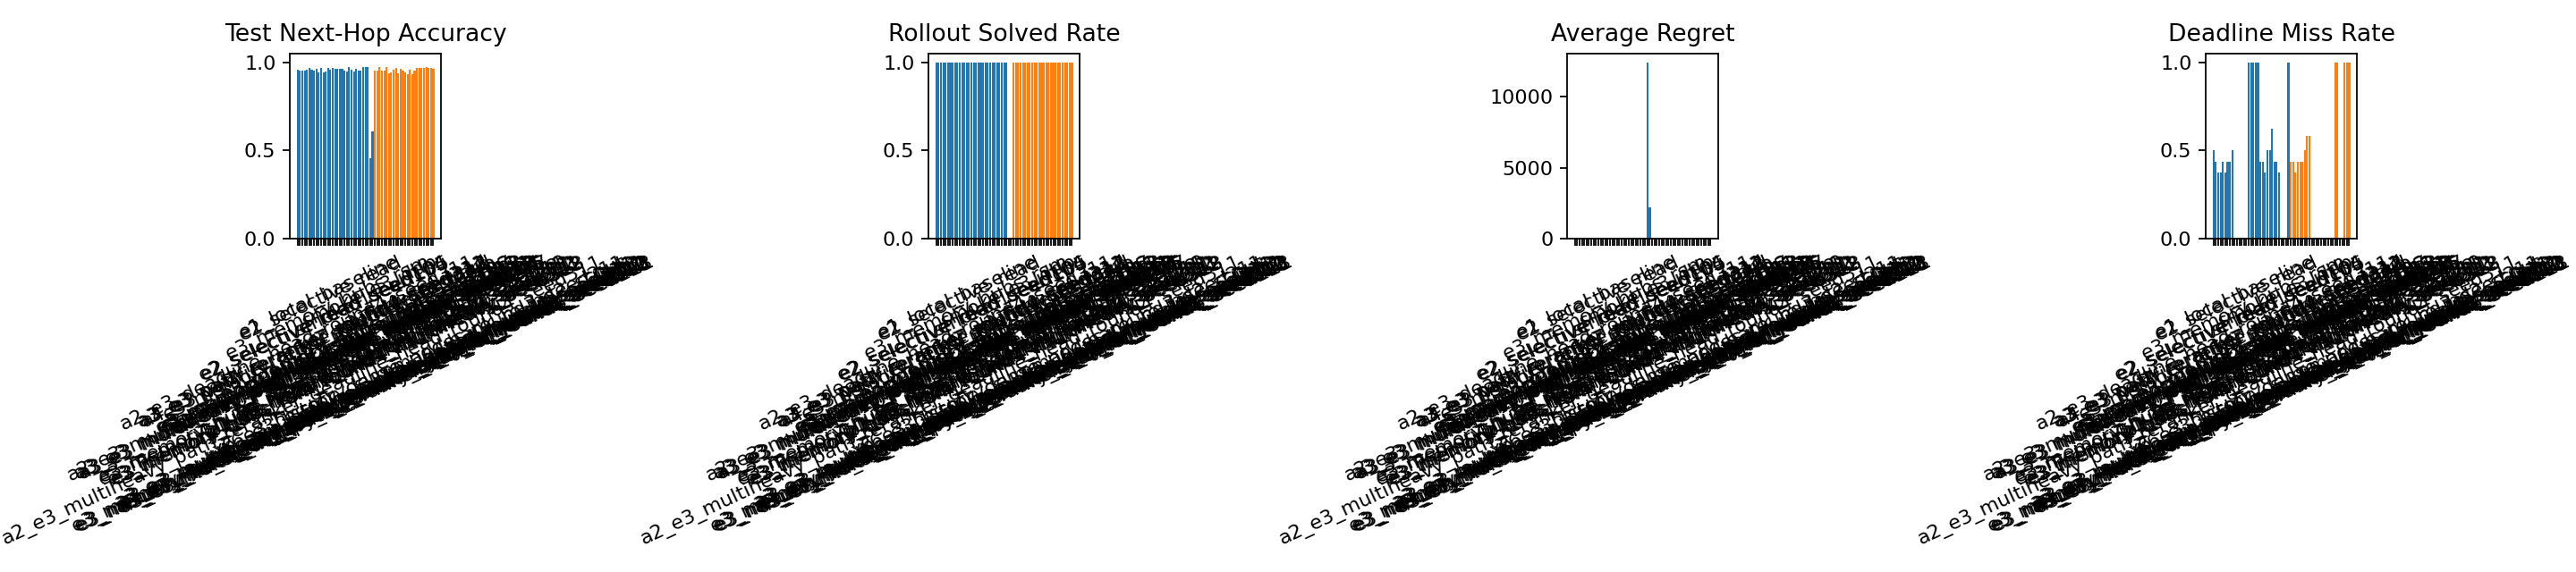

The table this chart was drawn from, first rows:
experiment, bucket, gpu_hours, test_next_hop_accuracy, value_mae, value_rmse, rollout_solved_rate, rollout_next_hop_accuracy, average_regret, p95_regret, worst_regret, deadline_violations, deadline_miss_rate
a2_e3_deadline_head_round4_seed311, exploit, 0.1177, 0.9582, 1.801, 2.313, 1.0, 0.9514, 1.264, 7.504, 7.712, 0.6875, 0.5
a2_e3_multiheavy_deadline_head_round4_se…, exploit, 0.1407, 0.9534, 1.88, 2.351, 1.0, 0.9518, 1.501, 5.962, 16, 0.6875, 0.4375
a2_e3_multiheavy_path_reranker_deadline_…, exploit, 0.06112, 0.9534, 1.77, 2.278, 1.0, 0.9605, 1.365, 5.707, 16, 0.625, 0.375
a3_e3_multiheavy_path_reranker_round4_se…, exploit, 0.06248, 0.9534, 1.746, 2.256, 1.0, 0.9605, 1.365, 5.707, 16, 0.625, 0.375
a3_e3_multiheavy_path_reranker_round4_se…, exploit, 0.06034, 0.9559, 2.415, 3.19, 1.0, 0.9531, 1.776, 5.446, 6.13, 0.6875, 0.4375
a3_e3_multiheavy_path_reranker_round4_se…, exploit, 0.06378, 0.9667, 1.478, 1.921, 1.0, 0.9686, 0.5548, 2.904, 5.58, 0.5625, 0.375
a3_e3_path_reranker_round4_seed311, exploit, 0.04952, 0.9599, 1.903, 2.41, 1.0, 0.9622, 1.1, 7.504, 7.712, 0.625, 0.4375
a3_e3_path_reranker_round4_seed312, exploit, 0.05709, 0.9535, 1.953, 2.574, 1.0, 0.9452, 2.482, 11.25, 14.34, 0.6875, 0.4375
a4_e3_verifier_refine_round4_seed311, exploit, 0.07912, 0.963, 1.699, 2.122, 1.0, 0.9536, 1.043, 4.785, 7.435, 0.75, 0.5
e1_local_baseline, exploit, 0.0138, 0.9446, 0.0, 0.0, 1.0, 0.869, 11.47, 0.0, 0.0, 1.5, 0.0
e2_selective_read, exploit, 0.01346, 0.9668, 0.0, 0.0, 1.0, 0.938, 2.573, 0.0, 0.0, 1.125, 0.0
e2_selective_read_seed104, exploit, 0.01623, 0.9417, 0.0, 0.0, 1.0, 0.9709, 1.811, 0.0, 0.0, 1.5, 0.0
e2_selective_read_seed105, exploit, 0.01492, 0.9492, 0.0, 0.0, 1.0, 0.9532, 1.514, 0.0, 0.0, 1.562, 0.0
e3_memory_hubs_rsm, exploit, 0.1019, 0.9673, 0.0, 0.0, 1.0, 0.9839, 0.03691, 0.0, 0.0, 1.688, 0.0
e3_memory_hubs_rsm_round2_repro, exploit, 0.1111, 0.9566, 0.0, 0.0, 1.0, 0.939, 3.073, 0.0, 0.0, 1.438, 0.0
e3_memory_hubs_rsm_round3_calibration_se…, exploit, 0.1038, 0.9679, 6.571, 8.044, 1.0, 0.9355, 2.573, 8.205, 15.95, 1.938, 1.0
e3_memory_hubs_rsm_round3_multiheavy_see…, exploit, 0.1573, 0.9635, 6.035, 7.395, 1.0, 0.9573, 2.39, 10.08, 15.18, 1.875, 1.0
e3_memory_hubs_rsm_round3_seed211, exploit, 0.1038, 0.9631, 5.866, 7.331, 1.0, 0.9355, 2.573, 8.205, 15.95, 1.938, 1.0
e3_memory_hubs_rsm_round3_seed212, exploit, 0.1051, 0.9639, 4.725, 6.041, 1.0, 0.9615, 1.602, 5.977, 10.59, 2.0, 1.0
e3_memory_hubs_rsm_round3_seed213, exploit, 0.07566, 0.9647, 5.339, 7.107, 1.0, 0.936, 2.155, 10.86, 15.23, 1.5, 1.0
e3_memory_hubs_rsm_round4_multiheavy_see…, exploit, 0.07059, 0.9522, 1.872, 2.372, 1.0, 0.9518, 1.501, 5.962, 16, 0.6875, 0.4375
e3_memory_hubs_rsm_round4_multiheavy_see…, exploit, 0.06524, 0.9473, 3.36, 4.041, 1.0, 0.9453, 1.917, 5.446, 6.13, 0.6875, 0.4375
e3_memory_hubs_rsm_round4_multiheavy_see…, exploit, 0.08878, 0.975, 1.578, 1.985, 1.0, 0.9686, 0.5548, 2.904, 5.58, 0.5625, 0.375
e3_memory_hubs_rsm_round4_seed311, exploit, 0.1067, 0.9564, 2.018, 2.562, 1.0, 0.9514, 1.264, 7.504, 7.712, 0.6875, 0.5
e3_memory_hubs_rsm_round4_seed312, exploit, 0.1382, 0.9487, 2.259, 2.973, 1.0, 0.9132, 3.215, 13.31, 14.34, 0.8125, 0.5
e3_memory_hubs_rsm_round4_seed313, exploit, 0.1211, 0.9618, 1.696, 2.242, 1.0, 0.9257, 2.274, 10.63, 11.77, 1.062, 0.625
e3_memory_hubs_rsm_round5_multiheavy_tai…, exploit, 0.1384, 0.9534, 2.254, 2.815, 1.0, 0.9518, 1.501, 5.962, 16, 0.6875, 0.4375
e3_memory_hubs_rsm_round5_multiheavy_tai…, exploit, 0.08859, 0.9547, 1.927, 2.52, 1.0, 0.9453, 1.917, 5.446, 6.13, 0.6875, 0.4375
e3_memory_hubs_rsm_round5_multiheavy_tai…, exploit, 0.08808, 0.9722, 2.109, 2.567, 1.0, 0.9686, 0.5548, 2.904, 5.58, 0.5625, 0.375
e3_memory_hubs_rsm_seed106, exploit, 0.1316, 0.972, 0.0, 0.0, 1.0, 0.9864, 1.18, 0.0, 0.0, 1.938, 0.0
e3_memory_hubs_rsm_seed107, exploit, 0.07541, 0.9744, 0.0, 0.0, 1.0, 0.967, 0.9339, 0.0, 0.0, 1.75, 0.0
smoke_e3_ddp, exploit, 0.01363, 0.4545, 0.0, 0.0, 0.0, 0.5065, 12441, 0.0, 0.0, 2.0, 0.0
smoke_local_cpu, exploit, 0.0, 0.6071, 12.53, 14.55, 0.0, 0.5033, 2236, 2499, 2528, 1.0, 1.0
a3_e3_multiheavy_path_reranker_gated_rou…, explore, 0.06078, 0.9534, 1.752, 2.223, 1.0, 0.9518, 1.501, 5.962, 16, 0.6875, 0.4375
a3_e3_multiheavy_path_reranker_gated_rou…, explore, 0.08986, 0.9547, 2.298, 3.015, 1.0, 0.9453, 1.917, 5.446, 6.13, 0.6875, 0.4375
a3_e3_multiheavy_path_reranker_gated_rou…, explore, 0.06545, 0.975, 1.46, 1.848, 1.0, 0.9686, 0.5548, 2.904, 5.58, 0.5625, 0.375
a3_e3_multiheavy_path_reranker_verifier_…, explore, 0.06485, 0.9534, 1.906, 2.422, 1.0, 0.9518, 1.501, 5.962, 16, 0.6875, 0.4375
a3_e3_multiheavy_path_reranker_verifier_…, explore, 0.06004, 0.9547, 2.005, 2.586, 1.0, 0.9453, 1.917, 5.446, 6.13, 0.6875, 0.4375
a3_e3_multiheavy_path_reranker_verifier_…, explore, 0.06581, 0.9736, 1.861, 2.267, 1.0, 0.9637, 1.389, 7.522, 13.35, 0.625, 0.4375
b1_e3_hazard_memory_round4_seed311, explore, 0.07554, 0.9375, 1.608, 2.07, 1.0, 0.9536, 1.043, 4.785, 7.435, 0.75, 0.5
b1_e3_hazard_memory_round4_seed312, explore, 0.1019, 0.9438, 1.993, 2.717, 1.0, 0.9023, 3.646, 13.58, 14.34, 1.0, 0.5833
b1_e3_hazard_memory_round4_seed313, explore, 0.08713, 0.9561, 1.799, 2.407, 1.0, 0.9302, 1.711, 6.778, 11.77, 0.9167, 0.5833
x1_selective_forward, explore, 0.02747, 0.9653, 0.0, 0.0, 1.0, 0.9657, 1.16, 0.0, 0.0, 1.625, 0.0
x1_selective_forward_round2_repro, explore, 0.01503, 0.9381, 0.0, 0.0, 1.0, 0.9429, 3.164, 0.0, 0.0, 1.625, 0.0
x1_selective_forward_seed203, explore, 0.01447, 0.9627, 0.0, 0.0, 1.0, 0.9459, 1.517, 0.0, 0.0, 1.312, 0.0
x1_selective_forward_seed204, explore, 0.02082, 0.9507, 0.0, 0.0, 1.0, 0.9847, 0.4876, 0.0, 0.0, 1.688, 0.0
x1_selective_forward_seed205, explore, 0.01486, 0.9428, 0.0, 0.0, 1.0, 0.8929, 5.355, 0.0, 0.0, 1.562, 0.0
x1_selective_forward_seed206, explore, 0.01561, 0.9324, 0.0, 0.0, 1.0, 0.9007, 5.89, 0.0, 0.0, 1.25, 0.0
x1_selective_forward_seed207, explore, 0.02573, 0.9551, 0.0, 0.0, 1.0, 0.9319, 2.857, 0.0, 0.0, 1.625, 0.0
x2_forward_read, explore, 0.02657, 0.9311, 0.0, 0.0, 1.0, 0.8608, 8.63, 0.0, 0.0, 1.375, 0.0
x4_outer_round_history, explore, 0.1272, 0.9542, 0.0, 0.0, 1.0, 0.9292, 5.068, 0.0, 0.0, 1.812, 0.0
x4_outer_round_history_seed210, explore, 0.09245, 0.9656, 0.0, 0.0, 1.0, 0.9717, 0.4844, 0.0, 0.0, 1.875, 0.0
x6_e3_history_dense_nodes_round3_seed211, explore, 0.1042, 0.9679, 4.962, 6.49, 1.0, 0.9355, 2.573, 8.205, 15.95, 1.938, 1.0
x6_e3_history_summary_bank_h1_round3_see…, explore, 0.1118, 0.9679, 5.422, 6.877, 1.0, 0.9355, 2.573, 8.205, 15.95, 1.938, 1.0
x6_e3_history_summary_bank_round2_scout, explore, 0.1026, 0.9697, 0.0, 0.0, 1.0, 0.9545, 2.676, 0.0, 0.0, 1.438, 0.0
x6_e3_history_summary_bank_round2_seed21…, explore, 0.1235, 0.9744, 0.0, 0.0, 1.0, 0.9697, 0.5273, 0.0, 0.0, 1.812, 0.0
x6_e3_history_summary_bank_round3_seed21…, explore, 0.1068, 0.9679, 5.515, 6.831, 1.0, 0.9355, 2.573, 8.205, 15.95, 1.938, 1.0
x6_e3_history_summary_bank_round3_seed21…, explore, 0.1069, 0.9667, 4.301, 5.608, 1.0, 0.9615, 1.602, 5.977, 10.59, 2.0, 1.0
x6_e3_history_summary_bank_round3_seed21…, explore, 0.1438, 0.9647, 5.557, 7.252, 1.0, 0.936, 2.155, 10.86, 15.23, 1.5, 1.0
